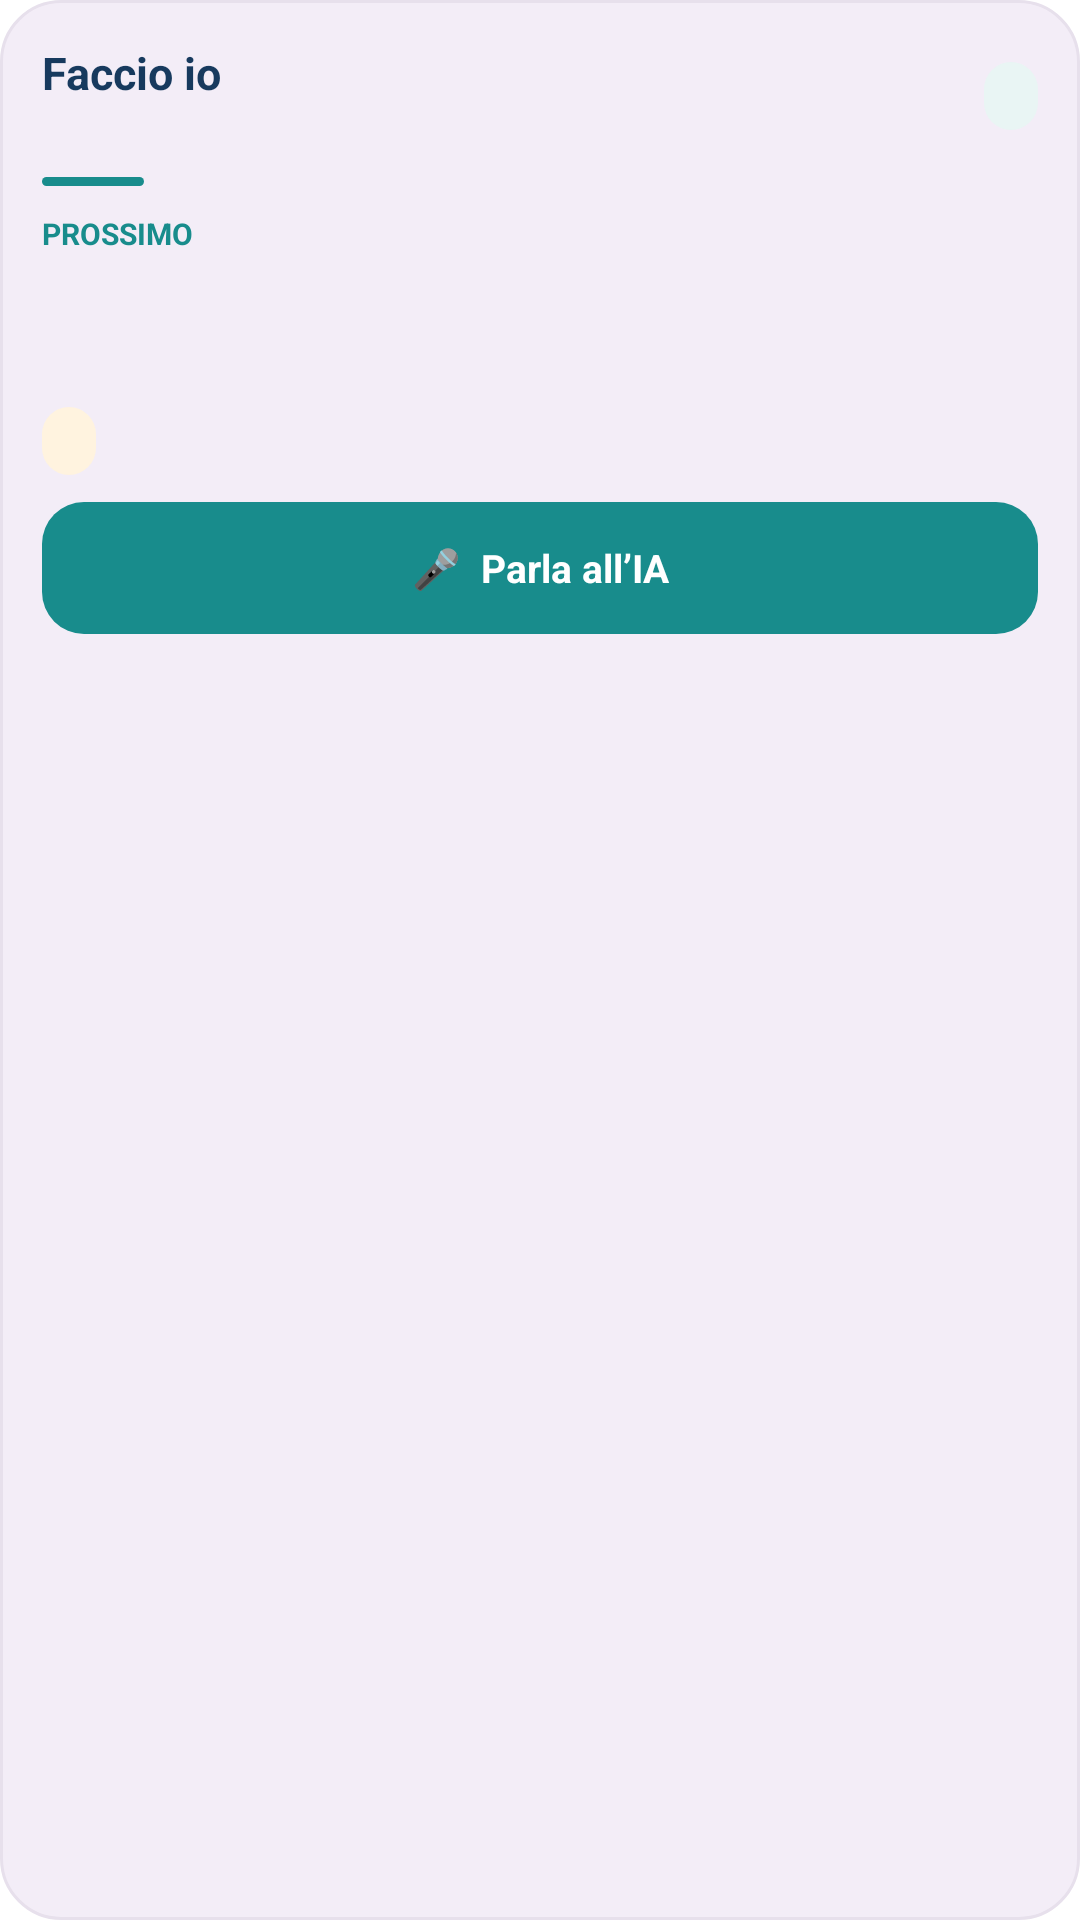

The Android layout XML behind this screen, and the referenced resources:
<!-- AndroidManifest.xml: application theme Theme.FaccioIo -->
<!-- res/layout/faccio_io_widget.xml -->
<?xml version="1.0" encoding="utf-8"?>
<LinearLayout xmlns:android="http://schemas.android.com/apk/res/android"
    android:id="@+id/widget_root"
    android:layout_width="match_parent"
    android:layout_height="match_parent"
    android:background="@drawable/widget_background"
    android:orientation="vertical"
    android:padding="14dp">

    <LinearLayout
        android:layout_width="match_parent"
        android:layout_height="wrap_content"
        android:gravity="center_vertical"
        android:orientation="horizontal">

        <LinearLayout
            android:layout_width="0dp"
            android:layout_height="wrap_content"
            android:layout_weight="1"
            android:orientation="vertical">

            <TextView
                android:id="@+id/widget_app_title"
                android:layout_width="wrap_content"
                android:layout_height="wrap_content"
                android:text="Faccio io"
                android:textColor="#173A5E"
                android:textSize="15sp"
                android:textStyle="bold" />

            <TextView
                android:id="@+id/widget_date"
                android:layout_width="wrap_content"
                android:layout_height="wrap_content"
                android:layout_marginTop="1dp"
                android:textColor="#5E6875"
                android:textSize="11sp" />
        </LinearLayout>

        <TextView
            android:id="@+id/widget_count"
            android:layout_width="wrap_content"
            android:layout_height="wrap_content"
            android:background="@drawable/widget_badge"
            android:paddingLeft="9dp"
            android:paddingTop="4dp"
            android:paddingRight="9dp"
            android:paddingBottom="4dp"
            android:textColor="#188C8C"
            android:textSize="11sp"
            android:textStyle="bold" />
    </LinearLayout>

    <TextView
        android:id="@+id/widget_accent"
        android:layout_width="34dp"
        android:layout_height="3dp"
        android:layout_marginTop="9dp"
        android:background="@drawable/widget_accent"
        android:text="" />

    <TextView
        android:id="@+id/widget_section_label"
        android:layout_width="wrap_content"
        android:layout_height="wrap_content"
        android:layout_marginTop="9dp"
        android:text="PROSSIMO"
        android:textColor="#188C8C"
        android:textSize="10sp"
        android:textStyle="bold" />

    <TextView
        android:id="@+id/widget_title"
        android:layout_width="match_parent"
        android:layout_height="wrap_content"
        android:layout_marginTop="2dp"
        android:ellipsize="end"
        android:maxLines="2"
        android:textColor="#173A5E"
        android:textSize="17sp"
        android:textStyle="bold" />

    <TextView
        android:id="@+id/widget_time"
        android:layout_width="match_parent"
        android:layout_height="wrap_content"
        android:layout_marginTop="3dp"
        android:textColor="#5E6875"
        android:textSize="12sp" />

    <TextView
        android:id="@+id/widget_departure"
        android:layout_width="wrap_content"
        android:layout_height="wrap_content"
        android:layout_marginTop="7dp"
        android:background="@drawable/widget_departure_badge"
        android:paddingLeft="9dp"
        android:paddingTop="4dp"
        android:paddingRight="9dp"
        android:paddingBottom="4dp"
        android:textColor="#173A5E"
        android:textSize="11sp"
        android:textStyle="bold" />

    <TextView
        android:id="@+id/widget_ai_action"
        android:layout_width="match_parent"
        android:layout_height="44dp"
        android:layout_marginTop="9dp"
        android:background="@drawable/widget_ai_button"
        android:gravity="center"
        android:text="🎤  Parla all’IA"
        android:textColor="#FFFFFF"
        android:textSize="13sp"
        android:textStyle="bold" />
</LinearLayout>
<!-- resources referenced by this layout -->
<resources>
  <!-- drawable widget_accent (drawable) -->
  <?xml version="1.0" encoding="utf-8"?>
  <shape xmlns:android="http://schemas.android.com/apk/res/android"
      android:shape="rectangle">
      <solid android:color="#188C8C" />
      <corners android:radius="50dp" />
  </shape>
  <!-- drawable widget_ai_button (drawable) -->
  <?xml version="1.0" encoding="utf-8"?>
  <shape xmlns:android="http://schemas.android.com/apk/res/android" android:shape="rectangle">
      <solid android:color="#188C8C" />
      <corners android:radius="14dp" />
  </shape>
  <!-- drawable widget_background (drawable) -->
  <?xml version="1.0" encoding="utf-8"?>
  <shape xmlns:android="http://schemas.android.com/apk/res/android"
      android:shape="rectangle">
      <solid android:color="#FFF3EDF7" />
      <corners android:radius="20dp" />
      <stroke android:width="1dp" android:color="#FFE7E0EC" />
  </shape>
  <!-- drawable widget_badge (drawable) -->
  <?xml version="1.0" encoding="utf-8"?>
  <shape xmlns:android="http://schemas.android.com/apk/res/android"
      android:shape="rectangle">
      <solid android:color="#E9F5F4" />
      <corners android:radius="50dp" />
  </shape>
  <!-- drawable widget_departure_badge (drawable) -->
  <?xml version="1.0" encoding="utf-8"?>
  <shape xmlns:android="http://schemas.android.com/apk/res/android"
      android:shape="rectangle">
      <solid android:color="#FFF3DF" />
      <corners android:radius="50dp" />
  </shape>
</resources>
